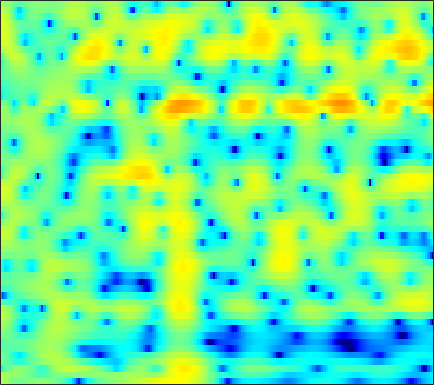

The file beside this chart, header and first rows:
3.526, 2.8189, 1.8819, 1.0046, 0.41636, -0.22553, -0.67347, -0.86908, -0.95379, -0.88867, -0.7261, -0.57063, -0.34599, -0.12501, 0.023235, 0.19523, 0.32821, 0.39534, 0.43468, 0.41956, 0.36219, 0.28955, 0.13469, -0.1
3.125, 2.699, 2.241, 1.89, 1.68, 1.446, 1.237, 1.08, 0.8477, 0.5708, 0.2298, -0.07836, -0.5656, -1.141, -1.623, -2.31, -2.983, -3.413, -3.771, -3.783, -3.44, -3.01, -2.316, -1.601
-8.494, -5.436, -2.969, -1.443, -0.6669, 0.04232, 0.4796, 0.6756, 0.7911, 0.7563, 0.5784, 0.3563, -0.06564, -0.6632, -1.244, -2.217, -3.38, -4.288, -5.244, -5.387, -4.493, -3.398, -1.813, -0.354
-0.736, -1.184, -1.794, -2.483, -3.077, -3.979, -4.938, -5.598, -6.176, -6.179, -5.585, -4.88, -3.822, -2.808, -2.128, -1.345, -0.6861, -0.2517, 0.2736, 0.7632, 1.23, 1.566, 1.983, 2.348
-0.6364, -1.143, -1.923, -2.87, -3.723, -5.087, -6.697, -7.979, -9.351, -9.39, -7.921, -6.451, -4.559, -2.92, -1.87, -0.6864, 0.2844, 0.8943, 1.567, 2.1, 2.507, 2.734, 2.935, 3.017
-2.81, -2.606, -2.453, -2.417, -2.445, -2.517, -2.58, -2.593, -2.544, -2.388, -2.094, -1.79, -1.302, -0.7626, -0.3459, 0.2019, 0.7217, 1.079, 1.498, 1.839, 2.091, 2.217, 2.293, 2.255
-3.036, -2.64, -2.288, -2.092, -2.018, -1.986, -1.992, -1.99, -1.96, -1.884, -1.744, -1.585, -1.297, -0.9366, -0.6305, -0.191, 0.2619, 0.5931, 1.008, 1.375, 1.674, 1.847, 1.999, 2.051
-0.627, -0.7105, -0.9323, -1.275, -1.604, -2.137, -2.763, -3.253, -3.863, -4.338, -4.568, -4.529, -4.17, -3.526, -2.926, -2.056, -1.185, -0.5662, 0.1898, 0.8542, 1.418, 1.769, 2.142, 2.404
1.634, 1.216, 0.5209, -0.3553, -1.154, -2.453, -4.119, -5.693, -8.389, -12.13, -17.11, -18.03, -13.3, -9.322, -7.134, -4.877, -3.125, -2.039, -0.8128, 0.2023, 1.047, 1.582, 2.174, 2.636
3.015, 2.53, 1.742, 0.7634, -0.09995, -1.402, -2.913, -4.199, -6.033, -7.767, -9.015, -9.301, -8.737, -7.526, -6.503, -5.178, -3.973, -3.141, -2.09, -1.101, -0.1637, 0.497, 1.3, 1.988
3.977, 3.505, 2.73, 1.756, 0.9092, -0.2875, -1.569, -2.602, -3.988, -5.197, -6.078, -6.457, -6.593, -6.417, -6.194, -5.902, -5.735, -5.661, -5.444, -4.847, -3.651, -2.443, -0.7517, 0.7702
3.177, 2.669, 1.921, 1.065, 0.2932, -0.975, -2.54, -4.04, -6.77, -10.71, -15.82, -16.28, -11.98, -8.926, -7.603, -6.857, -7.194, -8.344, -12, -20.05, -12.23, -6.929, -2.527, 0.3858
-3.429, -4.148, -4.415, -4.007, -3.704, -3.663, -3.959, -4.372, -5.263, -6.327, -7.044, -7, -6.179, -4.988, -4.152, -3.318, -2.787, -2.529, -2.234, -1.757, -0.967, -0.148, 1.058, 2.182
-13.69, -18.53, -14.17, -9.416, -7.133, -5.099, -3.883, -3.295, -2.733, -2.338, -1.963, -1.665, -1.251, -0.7968, -0.4361, 0.03548, 0.4542, 0.7462, 1.13, 1.499, 1.83, 2.061, 2.338, 2.545
-4.133, -4.391, -4.315, -3.877, -3.518, -2.825, -2.086, -1.635, -1.096, -0.6278, -0.2135, 0.07785, 0.4536, 0.811, 1.063, 1.393, 1.703, 1.904, 2.13, 2.279, 2.356, 2.329, 2.167, 1.85
-1.444, -1.63, -1.769, -1.715, -1.569, -1.368, -1.118, -0.8826, -0.577, -0.2802, -0.01118, 0.1758, 0.4349, 0.7084, 0.9242, 1.22, 1.531, 1.758, 2.02, 2.2, 2.278, 2.245, 2.032, 1.585
-1.623, -2.067, -2.479, -2.609, -2.426, -2.085, -1.758, -1.498, -1.245, -1.123, -1.116, -1.167, -1.26, -1.255, -1.116, -0.7127, -0.1084, 0.4315, 1.151, 1.8, 2.27, 2.507, 2.64, 2.54
-5.114, -7.269, -9.536, -9.064, -7.371, -5.138, -3.504, -2.729, -2.223, -2.292, -2.926, -3.797, -5.601, -7.948, -9.13, -7.831, -4.816, -2.751, -0.5513, 1.104, 2.271, 2.886, 3.442, 3.727
-4.532, -6.473, -8.476, -8.028, -6.318, -4.377, -2.876, -2.171, -1.731, -1.823, -2.483, -3.363, -5.034, -7.11, -8.104, -7.066, -4.471, -2.571, -0.4907, 1.028, 2.138, 2.736, 3.249, 3.516
-0.4202, -0.6772, -0.8578, -0.9807, -0.8926, -0.584, -0.3401, -0.2306, -0.1772, -0.244, -0.4427, -0.6495, -0.9019, -1.067, -1.056, -0.7817, -0.2928, 0.1543, 0.777, 1.288, 1.639, 1.796, 1.815, 1.628
1.425, 1.461, 1.46, 1.443, 1.325, 1.214, 1.035, 0.8957, 0.6943, 0.4857, 0.3245, 0.2387, 0.1832, 0.2352, 0.3232, 0.4809, 0.6849, 0.8362, 0.9734, 1.041, 0.9493, 0.7412, 0.2773, -0.4738
2.907, 2.966, 2.861, 2.715, 2.467, 1.948, 1.354, 0.8679, 0.162, -0.5023, -0.9632, -1.109, -1.052, -0.7291, -0.3945, 0.03708, 0.4223, 0.6393, 0.7857, 0.7905, 0.6231, 0.3406, -0.2358, -1.092
4.146, 4.159, 3.99, 3.575, 3.19, 2.323, 1.149, -0.08085, -2.166, -4.842, -7.548, -8.147, -6.355, -4.021, -2.606, -1.197, -0.308, 0.09943, 0.4104, 0.4475, 0.3349, 0.1905, -0.1127, -0.5277
3.636, 3.711, 3.826, 3.664, 3.395, 2.852, 1.745, 0.6145, -1.443, -4.195, -7.123, -7.781, -5.933, -3.627, -2.357, -1.298, -0.8352, -0.8038, -1.09, -1.584, -2.082, -2.262, -2.162, -1.769
-0.8272, 0.09932, 1.37, 2.385, 2.755, 3.043, 2.916, 2.686, 2.111, 1.498, 0.9299, 0.6432, 0.4485, 0.3109, 0.2057, -0.186, -0.9476, -1.882, -3.823, -6.722, -11.49, -14.98, -11.22, -6.707
-7.647, -3.959, -1.056, 0.8105, 1.774, 2.454, 2.889, 2.983, 2.922, 2.727, 2.454, 2.198, 1.826, 1.376, 0.9676, 0.2788, -0.6468, -1.53, -3.057, -4.849, -6.599, -7.272, -6.713, -5.168
-0.4971, 0.00131, 0.9163, 1.543, 1.948, 2.284, 2.386, 2.317, 2.171, 1.893, 1.582, 1.334, 0.9942, 0.6707, 0.3891, 0.01154, -0.4396, -0.8146, -1.338, -1.912, -2.303, -2.552, -2.714, -2.693
3.269, 3.279, 3.206, 3.156, 2.944, 2.651, 2.103, 1.64, 0.8939, 0.1337, -0.5487, -0.9103, -1.167, -1.187, -1.09, -0.9333, -0.7917, -0.7379, -0.7157, -0.7877, -0.9711, -1.146, -1.471, -1.933
5.374, 5.24, 4.828, 4.403, 3.882, 2.994, 1.806, 0.6968, -1.274, -3.644, -6.25, -7.555, -7.233, -5.544, -4.192, -2.793, -1.772, -1.23, -0.7449, -0.4478, -0.432, -0.5057, -0.8118, -1.398
5.553, 5.375, 5.085, 4.59, 4.149, 3.197, 1.958, 0.6433, -1.625, -4.801, -9.136, -11.98, -10.71, -7.45, -5.712, -4.073, -2.966, -2.319, -1.684, -1.186, -0.8318, -0.72, -0.7951, -1.138
3.411, 3.442, 3.752, 3.869, 3.901, 3.715, 3.143, 2.572, 1.53, 0.2983, -0.9525, -1.785, -2.687, -3.365, -3.855, -4.548, -5.06, -5.094, -4.389, -3.313, -2.139, -1.513, -1.008, -0.9115
-4.572, -2.174, 0.3874, 2.33, 3.185, 3.952, 4.235, 4.21, 3.898, 3.326, 2.531, 1.76, 0.4959, -1.258, -3.002, -6.541, -13.43, -36.98, -11.99, -5.977, -3.025, -1.64, -0.5629, -0.1948
-5.043, -3.366, -1.01, 0.7633, 1.721, 2.582, 3.146, 3.323, 3.373, 3.177, 2.772, 2.313, 1.516, 0.4293, -0.4796, -1.825, -2.961, -3.398, -3.108, -2.215, -1.304, -0.7536, -0.3371, -0.3304
-0.6528, -0.5921, -0.2245, 0.1249, 0.4687, 0.8183, 1.152, 1.33, 1.539, 1.655, 1.675, 1.634, 1.474, 1.24, 1.023, 0.7419, 0.4951, 0.364, 0.3048, 0.2851, 0.2805, 0.2265, 0.003572, -0.4092
-0.2818, -0.4926, -0.8873, -1.16, -1.372, -1.461, -1.426, -1.2, -0.7681, -0.2075, 0.363, 0.7574, 1.196, 1.546, 1.712, 1.865, 1.938, 1.958, 1.904, 1.787, 1.589, 1.359, 0.9437, 0.3764
-0.9527, -1.521, -2.585, -3.87, -5.082, -6.599, -7.282, -6.716, -5.03, -3.099, -1.411, -0.3757, 0.747, 1.572, 2.049, 2.492, 2.768, 2.875, 2.893, 2.801, 2.576, 2.334, 1.917, 1.369
-1.512, -2.223, -3.486, -5.522, -7.751, -12.47, -19.03, -14.49, -8.422, -4.696, -2.212, -0.8241, 0.5683, 1.567, 2.126, 2.647, 2.948, 3.045, 3.058, 2.922, 2.675, 2.434, 2.035, 1.563
-1.32, -1.587, -2.073, -2.859, -3.396, -4.051, -4.21, -3.886, -2.931, -1.738, -0.5418, 0.2543, 1.127, 1.798, 2.142, 2.437, 2.535, 2.501, 2.316, 1.994, 1.601, 1.26, 0.7918, 0.3497
-0.6692, -0.4573, -0.4335, -0.4287, -0.4407, -0.4413, -0.283, -0.1179, 0.2653, 0.7181, 1.206, 1.542, 1.924, 2.177, 2.263, 2.217, 1.989, 1.698, 1.109, 0.3666, -0.5213, -1.22, -2.066, -2.67
0.2393, 0.5954, 0.7362, 0.9167, 0.9327, 1.018, 1.157, 1.278, 1.525, 1.815, 2.092, 2.268, 2.448, 2.485, 2.44, 2.191, 1.715, 1.181, 0.1439, -1.266, -3.274, -5.141, -8.096, -10.34
1.41, 1.376, 1.331, 1.095, 0.8153, 0.594, 0.4884, 0.6672, 0.9909, 1.492, 1.929, 2.203, 2.41, 2.469, 2.437, 2.272, 1.921, 1.474, 0.6472, -0.6807, -2.709, -4.838, -8.57, -12.05
2.241, 1.827, 1.211, -0.1793, -1.375, -3.513, -4.815, -4.167, -2.137, -0.3055, 0.911, 1.388, 1.55, 1.452, 1.277, 1.312, 1.65, 1.971, 2.307, 2.255, 1.908, 1.366, 0.516, -0.4177
-1.068, -0.757, -1.162, -2.306, -3.697, -7.063, -10.31, -8.366, -4.524, -2.064, -0.9704, -0.9774, -2.035, -4.717, -8.028, -9.762, -4.524, -1.4, 1.23, 2.871, 3.765, 4.113, 4.154, 3.832
-9.057, -6.683, -4.941, -3.947, -3.734, -3.579, -3.446, -3.227, -2.698, -2.328, -2.281, -2.561, -3.423, -4.843, -5.809, -5.905, -4.101, -2.423, -0.3838, 1.152, 2.177, 2.72, 3.136, 3.292
-6.812, -5.957, -4.74, -3.872, -3.386, -2.84, -2.406, -2.196, -1.934, -1.772, -1.722, -1.75, -1.881, -1.968, -1.948, -1.731, -1.26, -0.7574, -0.04046, 0.6488, 1.278, 1.644, 2.046, 2.321
-4.141, -3.741, -3.287, -2.796, -2.376, -1.944, -1.553, -1.305, -1.09, -0.9252, -0.8357, -0.8095, -0.7967, -0.7678, -0.7354, -0.622, -0.4437, -0.2576, 0.03076, 0.3634, 0.7131, 0.9544, 1.253, 1.504
-2.998, -2.708, -2.224, -1.655, -1.274, -0.8026, -0.4371, -0.1971, 0.005898, 0.0978, 0.09578, 0.03996, -0.06855, -0.2292, -0.3463, -0.4753, -0.5403, -0.5513, -0.4596, -0.2795, -0.0599, 0.1553, 0.4249, 0.6853
-3.196, -2.611, -1.58, -0.6391, -0.04864, 0.6496, 1.127, 1.347, 1.512, 1.476, 1.278, 1.035, 0.5826, 0.01705, -0.4441, -1.075, -1.597, -1.848, -1.931, -1.742, -1.354, -1.009, -0.5612, -0.1891
-6.389, -3.828, -1.158, 0.6815, 1.706, 2.673, 3.235, 3.41, 3.447, 3.201, 2.719, 2.208, 1.273, 0.04249, -1.093, -2.927, -5.05, -6.378, -6.741, -5.428, -3.654, -2.586, -1.546, -1.011
-3.543, -1.282, 1.08, 2.764, 3.632, 4.266, 4.525, 4.462, 4.109, 3.543, 2.772, 2.069, 0.9287, -0.5141, -1.893, -4.408, -8.413, -12.76, -14.28, -8.484, -4.904, -3.3, -2.083, -1.772
2.906, 3.217, 3.766, 4.121, 4.165, 3.978, 3.433, 2.844, 1.739, 0.4469, -0.8386, -1.667, -2.416, -2.878, -3.224, -3.697, -4.191, -4.363, -4.244, -3.681, -2.864, -2.363, -1.956, -1.988
5.196, 5.206, 5.021, 4.607, 4.125, 3.24, 1.912, 0.5493, -1.772, -5.026, -9.495, -12.56, -11.17, -7.897, -6.161, -4.648, -3.643, -3.168, -2.685, -2.303, -2.002, -1.816, -1.679, -1.655
5.918, 5.752, 5.288, 4.611, 3.964, 2.817, 1.352, 0.006815, -2.214, -4.939, -7.965, -9.59, -9.18, -7.213, -5.828, -4.419, -3.537, -3.147, -2.853, -2.754, -2.818, -2.85, -2.856, -2.737
6.007, 5.691, 5.138, 4.386, 3.693, 2.585, 1.36, 0.4338, -0.84, -2.018, -2.915, -3.338, -3.527, -3.392, -3.207, -2.981, -2.963, -3.081, -3.563, -4.4, -5.494, -6.371, -7.083, -6.777
6.067, 5.671, 4.967, 4.006, 3.126, 1.825, 0.4556, -0.5727, -1.621, -2.228, -2.385, -2.279, -2.018, -1.741, -1.588, -1.588, -1.837, -2.271, -3.299, -5.044, -7.889, -11.39, -23.25, -16.93
5.575, 5.144, 4.228, 2.944, 1.692, -0.3807, -3.069, -5.465, -8.445, -8.419, -6.108, -4.425, -2.694, -1.519, -0.943, -0.5272, -0.4746, -0.6983, -1.284, -2.186, -3.321, -4.205, -4.878, -4.561
3.913, 3.514, 2.681, 1.505, 0.3434, -1.661, -4.413, -7.101, -10.77, -10.37, -7.036, -4.931, -2.885, -1.502, -0.8088, -0.1918, 0.08162, 0.1248, 0.01388, -0.2205, -0.5024, -0.6921, -0.7768, -0.6545
2.059, 1.812, 1.407, 0.8285, 0.3091, -0.5387, -1.428, -2.039, -2.558, -2.6, -2.2, -1.72, -1.05, -0.4565, -0.09597, 0.2171, 0.3718, 0.4101, 0.3417, 0.1785, -0.02932, -0.1575, -0.3327, -0.4145
